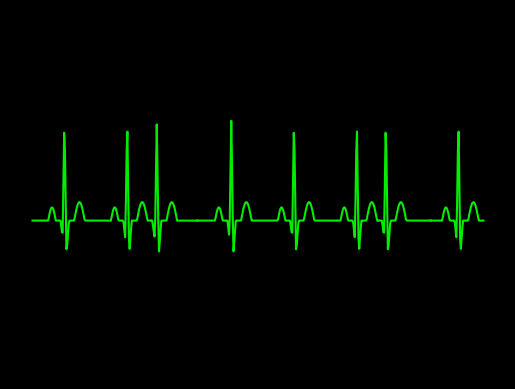

The script that saved this image:
import numpy as np
import math
import matplotlib.pyplot as plt
plt.style.use('dark_background')

#pwav
def p_wav(x,a_pwav,d_pwav,t_pwav,li,aa,bb,cc):
    l=li
    a=a_pwav

    for i in range(aa,bb,cc):
        x[i]=x[i]+t_pwav-0.035

    b=(2*l)/d_pwav
    n=100
    p1=1/l



    p2=np.zeros(len(x))

    #harm1=np.empty(shape= (0,600),dtype= (float))
    harm1=np.zeros(len(x))
    
    for j in range(n+1):
        for i in range(aa,bb,cc):
            harm1[i] = (((math.sin((math.pi/(2*b))*(b-(2*(j+1)))))/(b-(2*(j+1)))+(math.sin((math.pi/(2*b))*(b+(2*(j+1)))))/(b+(2*(j+1))))*(2/math.pi))*math.cos(((j+1)*math.pi*x[i])/l)
            
            p2[i]=p2[i]+harm1[i]
        #print(type(p2))
    #print(p2)
    pwav=p2.copy()
    pwav=pwav*a
    return pwav

#qwav
def q_wav(x,a_qwav,d_qwav,t_qwav,li,aa,bb,cc):
    l=li
    for i in range(aa,bb,cc):
        x[i]=x[i]+t_qwav-0.05

    #x=x + t_qwav-0.05
    a=a_qwav
    b=(2*l)/d_qwav
    n=100
    q1=(a/(2*b))*(2-b)
    q2=[]

    q2=np.zeros(len(x))

    harm5=[]
    harm5=np.zeros(len(x))

    for j in range(n+1):
        for i in range(aa,bb,cc):
            harm5[i]=(((2*b*a)/((j+1)*(j+1)*math.pi*math.pi))*(1-math.cos(((j+1)*math.pi)/b)))*math.cos(((j+1)*math.pi*x[i])/l)
            q2[i]=q2[i]+harm5[i]
            
            
        #print(type(p2))

    qwav=q2.copy()
    qwav=qwav*(-1)
    return qwav

#qrs
def qrs_wav(x,a_qrswav,d_qrswav,t_qrswav,li,aa,bb,cc):
    l=li
    for i in range(aa,bb,cc):
        x[i]=x[i]+t_qrswav
    a=a_qrswav
    b=(2*l)/d_qrswav
    n=100
    qrs1=(a/(2*b))*(2-b)
    qrs2=[]

    harm=[]

    qrs2=np.zeros(len(x))
    harm=np.zeros(len(x))

    for j in range(n+1):
        for i in range(aa,bb,cc):       
            harm[i]=(((2*b*a)/((j+1)*(j+1)*math.pi*math.pi))*(1-math.cos(((j+1)*math.pi)/b)))*math.cos(((j+1)*math.pi*x[i])/l)
            qrs2[i]=qrs2[i]+harm[i]


    
    qrswav=qrs2.copy()
    #qrswav=[(qrs1+x+1) for x in qrswav]
    for i in range(aa,bb,cc):
        qrswav[i]=qrswav[i] + 0.09
    return qrswav

#swav
def s_wav(x,a_swav,d_swav,t_swav,li,aa,bb,cc):
    l=li  
    
    for i in range(aa,bb,cc):
        x[i]=x[i]-t_swav+0.035
    #x=x-t_swav+0.035

    a=a_swav
    b=(2*l)/d_swav
    n=100
    s1=(a/(2*b))*(2-b)
    s2=[]
    harm3=[]

    s2=np.zeros(len(x))
    harm3=np.zeros(len(x))

    for j in range(n+1):
        for i in range(aa,bb,cc):       
            
            harm3[i]=(((2*b*a)/((j+1)*(j+1)*math.pi*math.pi))*(1-math.cos(((j+1)*math.pi)/b)))*math.cos(((j+1)*math.pi*x[i])/l)
            s2[i]=s2[i]+harm3[i]


    #swav=-1*(s2)

    swav=s2.copy()
    swav=swav*(-1)
    return swav

#twav
def t_wav(x,a_twav,d_twav,t_twav,li,aa,bb,cc):
    l=li
    a=a_twav

    for i in range(aa,bb,cc):
        x[i]=x[i]-t_twav
    #x=x-t_twav-0.04
    b=(2*l)/d_twav
    n=100
    t1=1/l
    t2=[]
    harm2=[]

    t2=np.zeros(len(x))
    harm2=np.zeros(len(x))

    for j in range(n+1):
        for i in range(aa,bb,cc):
            
            harm2[i]=(((math.sin((math.pi/(2*b))*(b-(2*(j+1)))))/(b-(2*(j+1)))+(math.sin((math.pi/(2*b))*(b+(2*(j+1)))))/(b+(2*(j+1))))*(2/math.pi))*math.cos(((j+1)*math.pi*x[i])/l)
            t2[i]=t2[i]+harm2[i]


    twav=t2.copy()
    twav=twav*a
    #twav1=t2
    #twav=a*twav1
    return twav

####################################################################################################################################################################################################
#                                   part-1
####################################################################################################################################################################################################
#0.01:1.59+0.01:0.01
#print (a)
def ecg1():
    li=30/72  
        
    a_pwav=0.25
    d_pwav=0.10
    t_pwav=0.2+0.4  

    a_qwav=0.4
    d_qwav=0.06
    t_qwav=0.07+0.4

    a_qrswav=2.1
    d_qrswav=0.05
    t_qrswav=0.4

    a_swav=0.6
    d_swav=0.06
    t_swav=0.065-0.4

    a_twav=0.35
    d_twav=0.14
    t_twav=0.2-0.4

    aa=0
    bb=159
    cc=1
    #pwav output
    x1=np.arange(0.01,1.59+0.01,0.01)
    #print(x1)
    pwav=p_wav(x1,a_pwav,d_pwav,t_pwav,li,aa,bb,cc)

    #qwav output
    x2=np.arange(0.01,1.59+0.01,0.01)
    #print(x2)
    qwav=q_wav(x2,a_qwav,d_qwav,t_qwav,li,aa,bb,cc)

    #qrswav output
    x3=np.arange(0.01,1.59+0.01,0.01)
    #print(x3)
    qrswav=qrs_wav(x3,a_qrswav,d_qrswav,t_qrswav,li,aa,bb,cc)

    #swav output
    x4=np.arange(0.01,1.59+0.01,0.01)
    #print(x4)
    swav=s_wav(x4,a_swav,d_swav,t_swav,li,aa,bb,cc)

    #twav output
    x5=np.arange(0.01,1.59+0.01,0.01)
    #print(x5)
    twav=t_wav(x5,a_twav,d_twav,t_twav,li,aa,bb,cc)

    #ecg output
    ecg1=np.zeros(len(x1)) #len(x1) or len(x2 or x3 or x4 or x5)

    for i in range(aa,bb,cc):
        ecg1[i]=pwav[i]+qwav[i]+qrswav[i]+twav[i]+swav[i]-0.006
    return ecg1
####################################################################################################################################################################################################
#                                   part-2
####################################################################################################################################################################################################

#1.59:2.2+0.01:0.01
#print (a)
def ecg2():
    li=30/72
    
    a_qwav=0.4
    d_qwav=0.08
    t_qwav=0.07+0.38+0.46
    
    a_qrswav=2.1
    d_qrswav=0.05
    t_qrswav=0.38+0.46
    
    
    a_swav=0.6
    d_swav=0.06
    t_swav=0.065-0.38-0.46
    
    a_twav=0.35
    d_twav=0.14
    t_twav=0.2-0.38-0.46

    aa=159
    bb=220
    cc=1


    #qwav output
    x1=np.zeros(600)
    c=1.59
    for i in range(aa,bb,cc):
        x1[i]=c
        c=c+0.01
    qwav2=q_wav(x1,a_qwav,d_qwav,t_qwav,li,aa,bb,cc)
    
    #qrswav output
    x1=np.zeros(600)
    c=1.59
    for i in range(aa,bb,cc):
        x1[i]=c
        c=c+0.01
    qrswav2=qrs_wav(x1,a_qrswav,d_qrswav,t_qrswav,li,aa,bb,cc)

    #swav output
    x1=np.zeros(600)
    c=1.59
    for i in range(aa,bb,cc):
        x1[i]=c
        c=c+0.01
    swav2=s_wav(x1,a_swav,d_swav,t_swav,li,aa,bb,cc)

    #twav output
    x1=np.zeros(600)
    c=1.59
    for i in range(aa,bb,cc):
        x1[i]=c
        c=c+0.01
    twav2=t_wav(x1,a_twav,d_twav,t_twav,li,aa,bb,cc)

    #ecg output
    ecg2=np.zeros(600)

    for i in range(aa,bb,cc):
        ecg2[i]=qwav2[i]+qrswav2[i]+twav2[i]+swav2[i]-0.0308

    return ecg2
####################################################################################################################################################################################################
#                                   part-3
####################################################################################################################################################################################################
def ecg3():
    li=30/72
    a_pwav=0.25
    d_pwav=0.10
    t_pwav=0.2-0.35+0.2
    
    a_qwav=0.4
    d_qwav=0.06
    t_qwav=0.07-0.35+0.2
    
    a_qrswav=2.1
    d_qrswav=0.05
    t_qrswav=-0.35+0.2
    
    
    a_swav=0.6
    d_swav=0.06
    t_swav=0.065+0.35-0.20
    
    a_twav=0.35
    d_twav=0.14
    t_twav=0.2+0.35-0.2
   
    aa=220
    bb=460
    cc=1

    #pwav output
    x1=np.zeros(600)
    c=2.2
    for i in range(aa,bb,cc):
        x1[i]=c
        c=c+0.01
    #print(x1)
    pwav=p_wav(x1,a_pwav,d_pwav,t_pwav,li,aa,bb,cc)

    #qwav output
    x1=np.zeros(600)
    c=2.2
    for i in range(aa,bb,cc):
        x1[i]=c
        c=c+0.01
    #print(x2)
    qwav=q_wav(x1,a_qwav,d_qwav,t_qwav,li,aa,bb,cc)

    #qrswav output
    x1=np.zeros(600)
    c=2.2
    for i in range(aa,bb,cc):
        x1[i]=c
        c=c+0.01
    #print(x3)
    qrswav=qrs_wav(x1,a_qrswav,d_qrswav,t_qrswav,li,aa,bb,cc)

    #swav output
    x1=np.zeros(600)
    c=2.2
    for i in range(aa,bb,cc):
        x1[i]=c
        c=c+0.01
    #print(x4)
    swav=s_wav(x1,a_swav,d_swav,t_swav,li,aa,bb,cc)

    #twav output
    x1=np.zeros(600)
    c=2.2
    for i in range(aa,bb,cc):
        x1[i]=c
        c=c+0.01
    #print(x5)
    twav=t_wav(x1,a_twav,d_twav,t_twav,li,aa,bb,cc)

    #ecg output
    ecg3=np.zeros(len(x1)) #len(x1) or len(x2 or x3 or x4 or x5)

    for i in range(aa,bb,cc):
        ecg3[i]=pwav[i]+qwav[i]+qrswav[i]+twav[i]+swav[i]-0.006

    return ecg3


####################################################################################################################################################################################################
#                                   part-4
####################################################################################################################################################################################################

def ecg4():
    li=30/72
    
    a_qwav=0.4
    d_qwav=0.06
    t_qwav=0.07-0.2+0.25+1.08
    
    a_qrswav=2.1
    d_qrswav=0.05
    t_qrswav=-0.20+0.25+1.08
    
    
    a_swav=0.6
    d_swav=0.06
    t_swav=0.065+0.20-0.25-1.08
    
    a_twav=0.35
    d_twav=0.14
    t_twav=0.2+0.2-0.25-1.08

    aa=460
    bb=530
    cc=1


    #qwav output
    x1=np.zeros(600)
    c=4.6
    for i in range(aa,bb,cc):
        x1[i]=c
        c=c+0.01
    qwav=q_wav(x1,a_qwav,d_qwav,t_qwav,li,aa,bb,cc)
    
    #qrswav output
    x1=np.zeros(600)
    c=4.6
    for i in range(aa,bb,cc):
        x1[i]=c
        c=c+0.01
    qrswav=qrs_wav(x1,a_qrswav,d_qrswav,t_qrswav,li,aa,bb,cc)

    #swav output
    x1=np.zeros(600)
    c=4.6
    for i in range(aa,bb,cc):
        x1[i]=c
        c=c+0.01
    swav=s_wav(x1,a_swav,d_swav,t_swav,li,aa,bb,cc)

    #twav output
    x1=np.zeros(600)
    c=4.6
    for i in range(aa,bb,cc):
        x1[i]=c
        c=c+0.01
    twav=t_wav(x1,a_twav,d_twav,t_twav,li,aa,bb,cc)

    #ecg output
    ecg=np.zeros(600)

    for i in range(aa,bb,cc):
        ecg[i]=qwav[i]+qrswav[i]+twav[i]+swav[i]-0.0308+0.00573

    return ecg

####################################################################################################################################################################################################
#                                   part-5
####################################################################################################################################################################################################

def ecg5():
    li=30/72
    a_pwav=0.25
    d_pwav=0.10
    t_pwav=0.2+0.05+0.95
    
    a_qwav=0.4
    d_qwav=0.06
    t_qwav=0.07+0.05+0.95
    
    a_qrswav=2.1
    d_qrswav=0.05
    t_qrswav=0.05+0.95
    
    
    a_swav=0.6
    d_swav=0.06
    t_swav=0.065-0.05-0.95
    
    a_twav=0.35
    d_twav=0.14
    t_twav=0.2-0.05-0.95

    aa=530
    bb=600
    cc=1

    #pwav output
    x1=np.zeros(600)
    c=5.3
    for i in range(aa,bb,cc):
        x1[i]=c
        c=c+0.01
    #print(x1)
    pwav=p_wav(x1,a_pwav,d_pwav,t_pwav,li,aa,bb,cc)

    #qwav output
    x1=np.zeros(600)
    c=5.3
    for i in range(aa,bb,cc):
        x1[i]=c
        c=c+0.01
    #print(x2)
    qwav=q_wav(x1,a_qwav,d_qwav,t_qwav,li,aa,bb,cc)

    #qrswav output
    x1=np.zeros(600)
    c=5.3
    for i in range(aa,bb,cc):
        x1[i]=c
        c=c+0.01
    #print(x3)
    qrswav=qrs_wav(x1,a_qrswav,d_qrswav,t_qrswav,li,aa,bb,cc)

    #swav output
    x1=np.zeros(600)
    c=5.3
    for i in range(aa,bb,cc):
        x1[i]=c
        c=c+0.01
    #print(x4)
    swav=s_wav(x1,a_swav,d_swav,t_swav,li,aa,bb,cc)

    #twav output
    x1=np.zeros(600)
    c=5.3
    for i in range(aa,bb,cc):
        x1[i]=c
        c=c+0.01
    #print(x5)
    twav=t_wav(x1,a_twav,d_twav,t_twav,li,aa,bb,cc)

    #ecg output
    ecg5=np.zeros(len(x1)) #len(x1) or len(x2 or x3 or x4 or x5)

    for i in range(aa,bb,cc):
        ecg5[i]=pwav[i]+qwav[i]+qrswav[i]+twav[i]+swav[i]-0.0064

    return ecg5


####################################################################################################################################################################################################
#                                   slicing
####################################################################################################################################################################################################

ECG1=ecg1()

ecg=ecg2()
#XX1=np.arange(3.88,6+0.01,0.01)
ECG2=np.zeros(62, dtype = float)
for i in range(159,220,1):
   
    ECG2[i-159]=ecg[i]


ecg=ecg3()
#XX1=np.arange(3.88,6+0.01,0.01)
ECG3=np.zeros(241, dtype = float)
for i in range(220,460,1):
   
    ECG3[i-220]=ecg[i]

ecg=ecg4()
#XX1=np.arange(3.88,6+0.01,0.01)
ECG4=np.zeros(71, dtype = float)
for i in range(460,530,1):
   
    ECG4[i-460]=ecg[i]

ecg=ecg5()
#XX1=np.arange(3.88,6+0.01,0.01)
ECG5=np.zeros(71, dtype = float)
for i in range(530,600,1):
   
    ECG5[i-530]=ecg[i]



a1=np.arange(0.01,1.59+0.01,0.01)
a2=np.arange(1.59,2.2+0.01,0.01)
a3=np.arange(2.2,4.6+0.01,0.01)
a4=np.arange(4.6,5.3+0.01,0.01)
a5=np.arange(5.3,6+0.01,0.01)

#changing y axis scaling

axes = plt.gca()
#axes.set_xlim([xmin,xmax])
ymin=-3
ymax=4
axes.set_ylim([ymin,ymax])

plt.plot(a1,ECG1,color="#04ed00")
plt.plot(a2,ECG2,color="#04ed00")
plt.plot(a3,ECG3,color="#04ed00")
plt.plot(a4,ECG4,color="#04ed00")
plt.plot(a5,ECG5,color="#04ed00")

ax = plt.gca()
ax.axes.xaxis.set_visible(False)
ax.axes.yaxis.set_visible(False)
ax.axis("off")

manager = plt.get_current_fig_manager()
manager.full_screen_toggle()
plt.show()
#plot(x,ecg)
